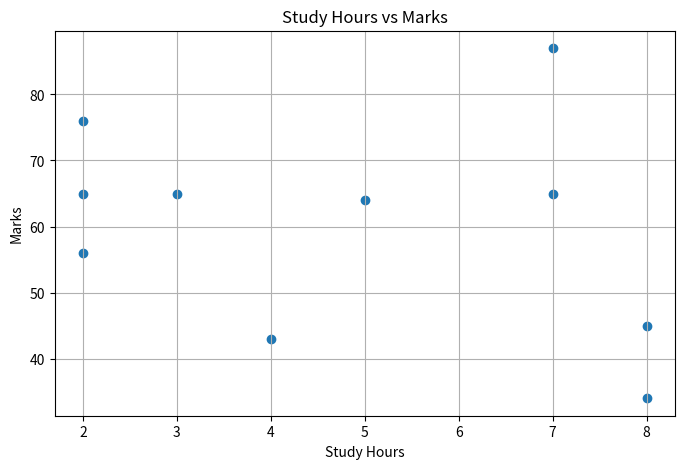

This figure's Python source:
import pandas as pd
import numpy as np
import matplotlib.pyplot as plt

data = {
    "students": ["Ali", "Ahmed", "Muzammil", "Usama", "Zain", "Bilal", "Zaib", "Qasim","Hussain", "Usman"],
    "age": [25, 30, 22, 28, 32, 27, 24, 26, 29, 35],
    "city": ["Lahore", "Karachi", "Faisalabad", "Islamabad", "Lahore", "Karachi", "Faisalabad", "Islamabad", "Lahore", "Karachi"],
    "marks": [76,43,64,87,56,45,65,34,65,65],
    "study_hours": [2,4,5,7,2,8,3,8,2,7]
}

df = pd.DataFrame(data)

print("Original DataFrame:")
print(df)

# Check null values
print("Average Marks")
print(df["marks"].mean())

print("highest marks")
print(df["marks"].max())

print("Students with marks > 70:")
print(df[df["marks"] > 70])

plt.figure(figsize=(8,5))
plt.scatter(df["study_hours"], df["marks"])
plt.title("Study Hours vs Marks")
plt.xlabel("Study Hours")
plt.ylabel("Marks")
plt.grid(True)
plt.savefig("scatter_plot.png")
plt.close()
